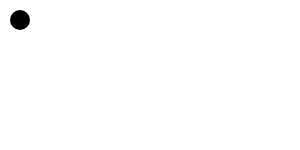
t = 0.00 s
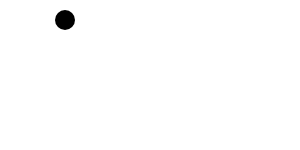
t = 0.25 s
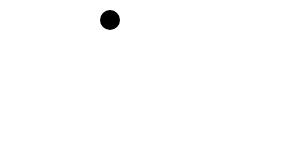
t = 0.50 s
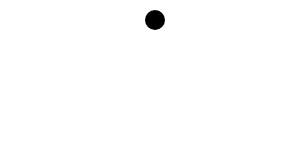
t = 0.75 s

The animated SVG that drew these frames (rendered in a browser with its animation timeline set to each time). Animation: 1 SMIL element (animate=1); one cycle of 1.00 s, repeats indefinitely.

<svg>
<circle cx="20" cy="20" r="10">
  <animate attributeName="cx" from="20" to="200" dur="1s" repeatCount="indefinite"/>
</circle>
</svg>
